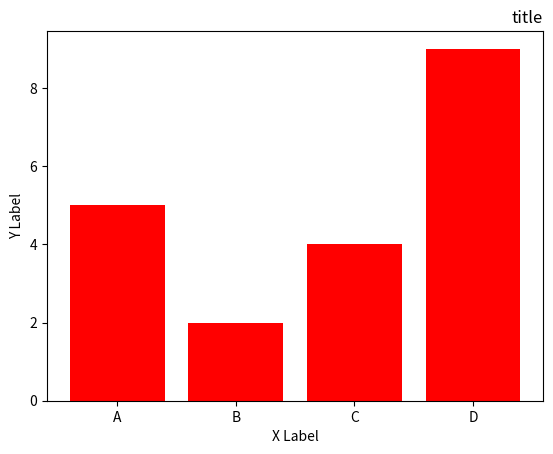

Python code for this plot:
import matplotlib.pyplot as plt
import numpy as np

x = np.array(['A', 'B', 'C', 'D'])
y = np.array([5, 2, 4, 9])

#plt.bar(x, y)
plt.bar(x, y, color = 'r')
#plt.pie()

plt.xlabel("X Label")
plt.ylabel("Y Label")
plt.title("title", loc = "right")
plt.show()